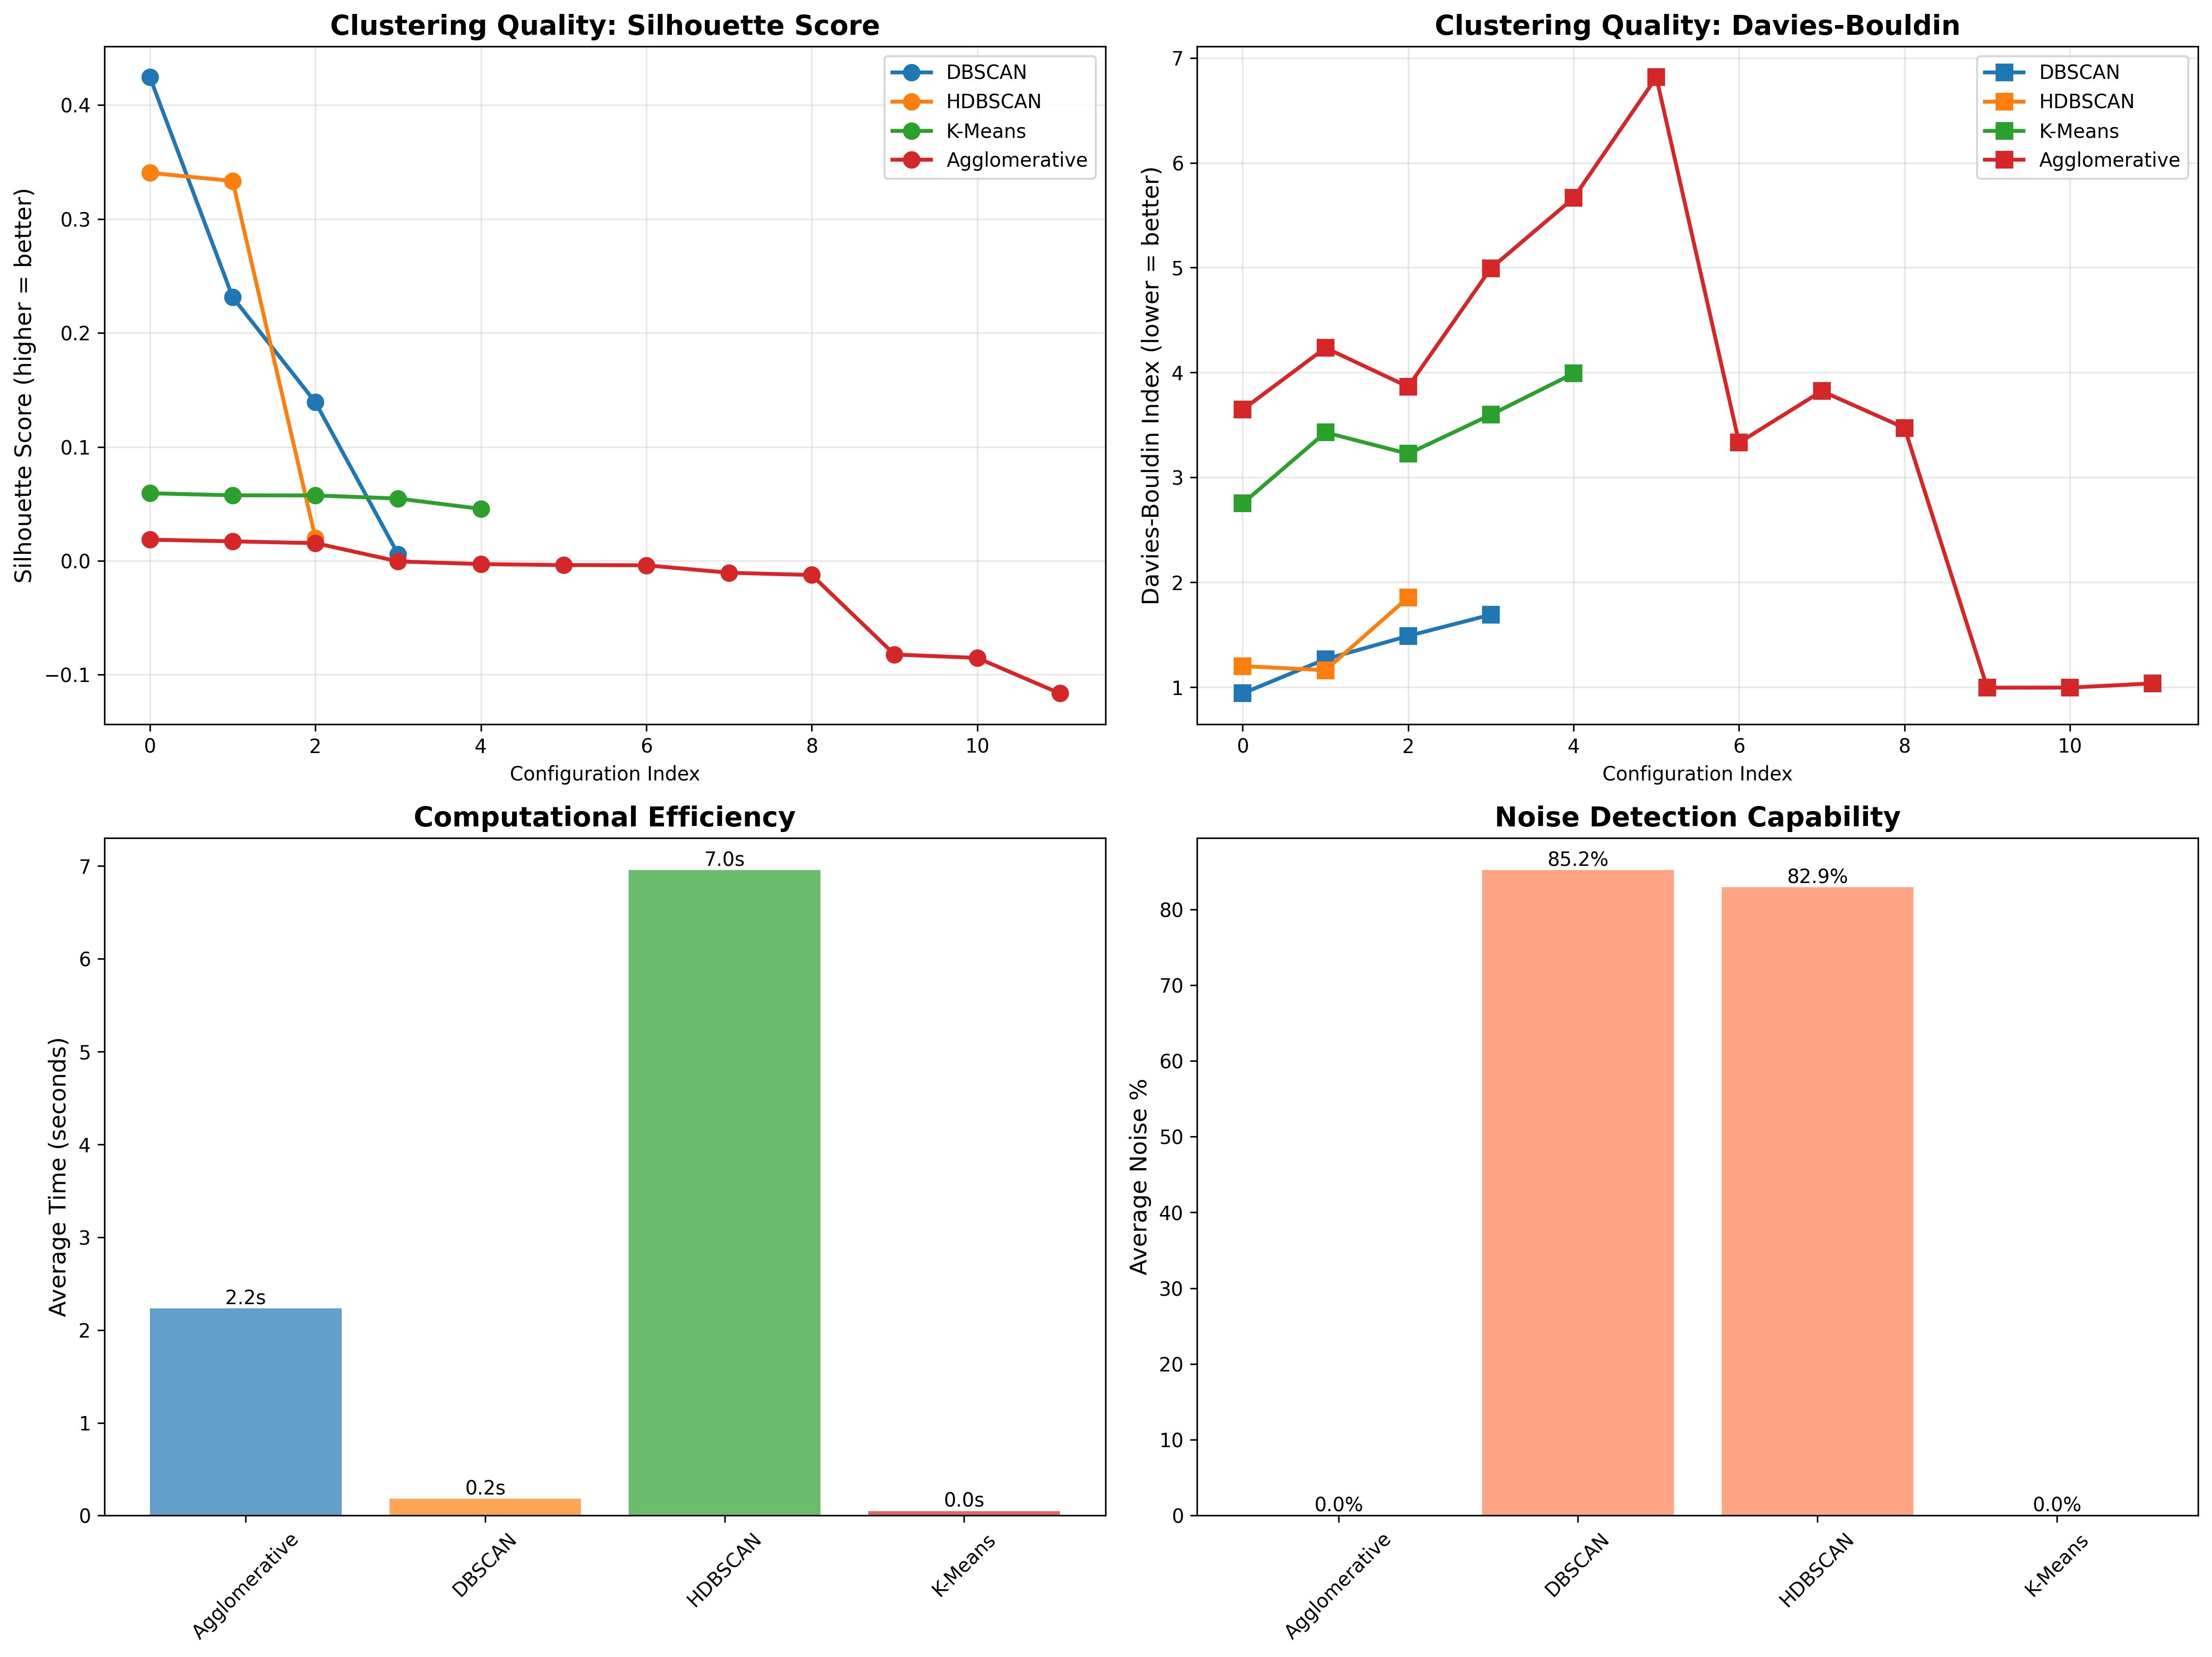

Data behind this chart, as committed beside it:
Method, Variant, N_Clusters, Noise_Points, Noise_Pct, Silhouette, Calinski_Harabasz, Davies_Bouldin, Time_seconds, Can_Find_Arbitrary_Shapes, Requires_K, Handles_Noise, Hierarchical
DBSCAN, eps=0.5, 18, 9296, 94.24, 0.4245, 67.13, 0.9408, 0.1843, True, False, True, False
HDBSCAN, mcs=15, 25, 8970, 90.94, 0.3406, 57.64, 1.201, 6.973, True, False, True, True
HDBSCAN, mcs=10, 41, 8797, 89.18, 0.3334, 48.87, 1.161, 6.949, True, False, True, True
DBSCAN, eps=0.6, 26, 8708, 88.28, 0.2314, 48.21, 1.267, 0.1788, True, False, True, False
DBSCAN, eps=0.65, 30, 8179, 82.92, 0.1393, 32.71, 1.488, 0.1789, True, False, True, False
K-Means, k=100, 100, 0, 0.0, 0.05934, 53.9, 2.752, 0.07023, False, True, False, False
K-Means, k=40, 40, 0, 0.0, 0.05753, 84.82, 3.429, 0.04075, False, True, False, False
K-Means, k=50, 50, 0, 0.0, 0.05742, 76.22, 3.225, 0.04958, False, True, False, False
K-Means, k=30, 30, 0, 0.0, 0.05471, 98.35, 3.598, 0.04061, False, True, False, False
K-Means, k=20, 20, 0, 0.0, 0.04563, 112.7, 3.992, 0.04588, False, True, False, False
HDBSCAN, mcs=20, 2, 6768, 68.61, 0.02005, 17.11, 1.855, 6.946, True, False, True, True
Agglomerative, ward-k=40, 40, 0, 0.0, 0.01862, 67.99, 3.646, 2.356, False, True, False, True
Agglomerative, ward-k=20, 20, 0, 0.0, 0.01712, 90.45, 4.235, 2.294, False, True, False, True
Agglomerative, ward-k=30, 30, 0, 0.0, 0.01557, 76.78, 3.864, 2.182, False, True, False, True
DBSCAN, eps=0.7, 29, 7421, 75.23, 0.005845, 19.58, 1.691, 0.1823, True, False, True, False
Agglomerative, complete-k=40, 40, 0, 0.0, -0.0004614, 33.27, 4.993, 2.222, False, True, False, True
Agglomerative, complete-k=30, 30, 0, 0.0, -0.002832, 32.29, 5.664, 2.264, False, True, False, True
Agglomerative, complete-k=20, 20, 0, 0.0, -0.003688, 33.63, 6.815, 2.263, False, True, False, True
Agglomerative, average-k=40, 40, 0, 0.0, -0.003877, 37.24, 3.331, 2.295, False, True, False, True
Agglomerative, average-k=20, 20, 0, 0.0, -0.01043, 35.91, 3.823, 2.158, False, True, False, True
Agglomerative, average-k=30, 30, 0, 0.0, -0.01241, 35.04, 3.472, 2.152, False, True, False, True
Agglomerative, single-k=20, 20, 0, 0.0, -0.08217, 1.012, 0.9955, 2.263, False, True, False, True
Agglomerative, single-k=30, 30, 0, 0.0, -0.08517, 1.01, 0.9959, 2.202, False, True, False, True
Agglomerative, single-k=40, 40, 0, 0.0, -0.1163, 1.021, 1.036, 2.15, False, True, False, True
